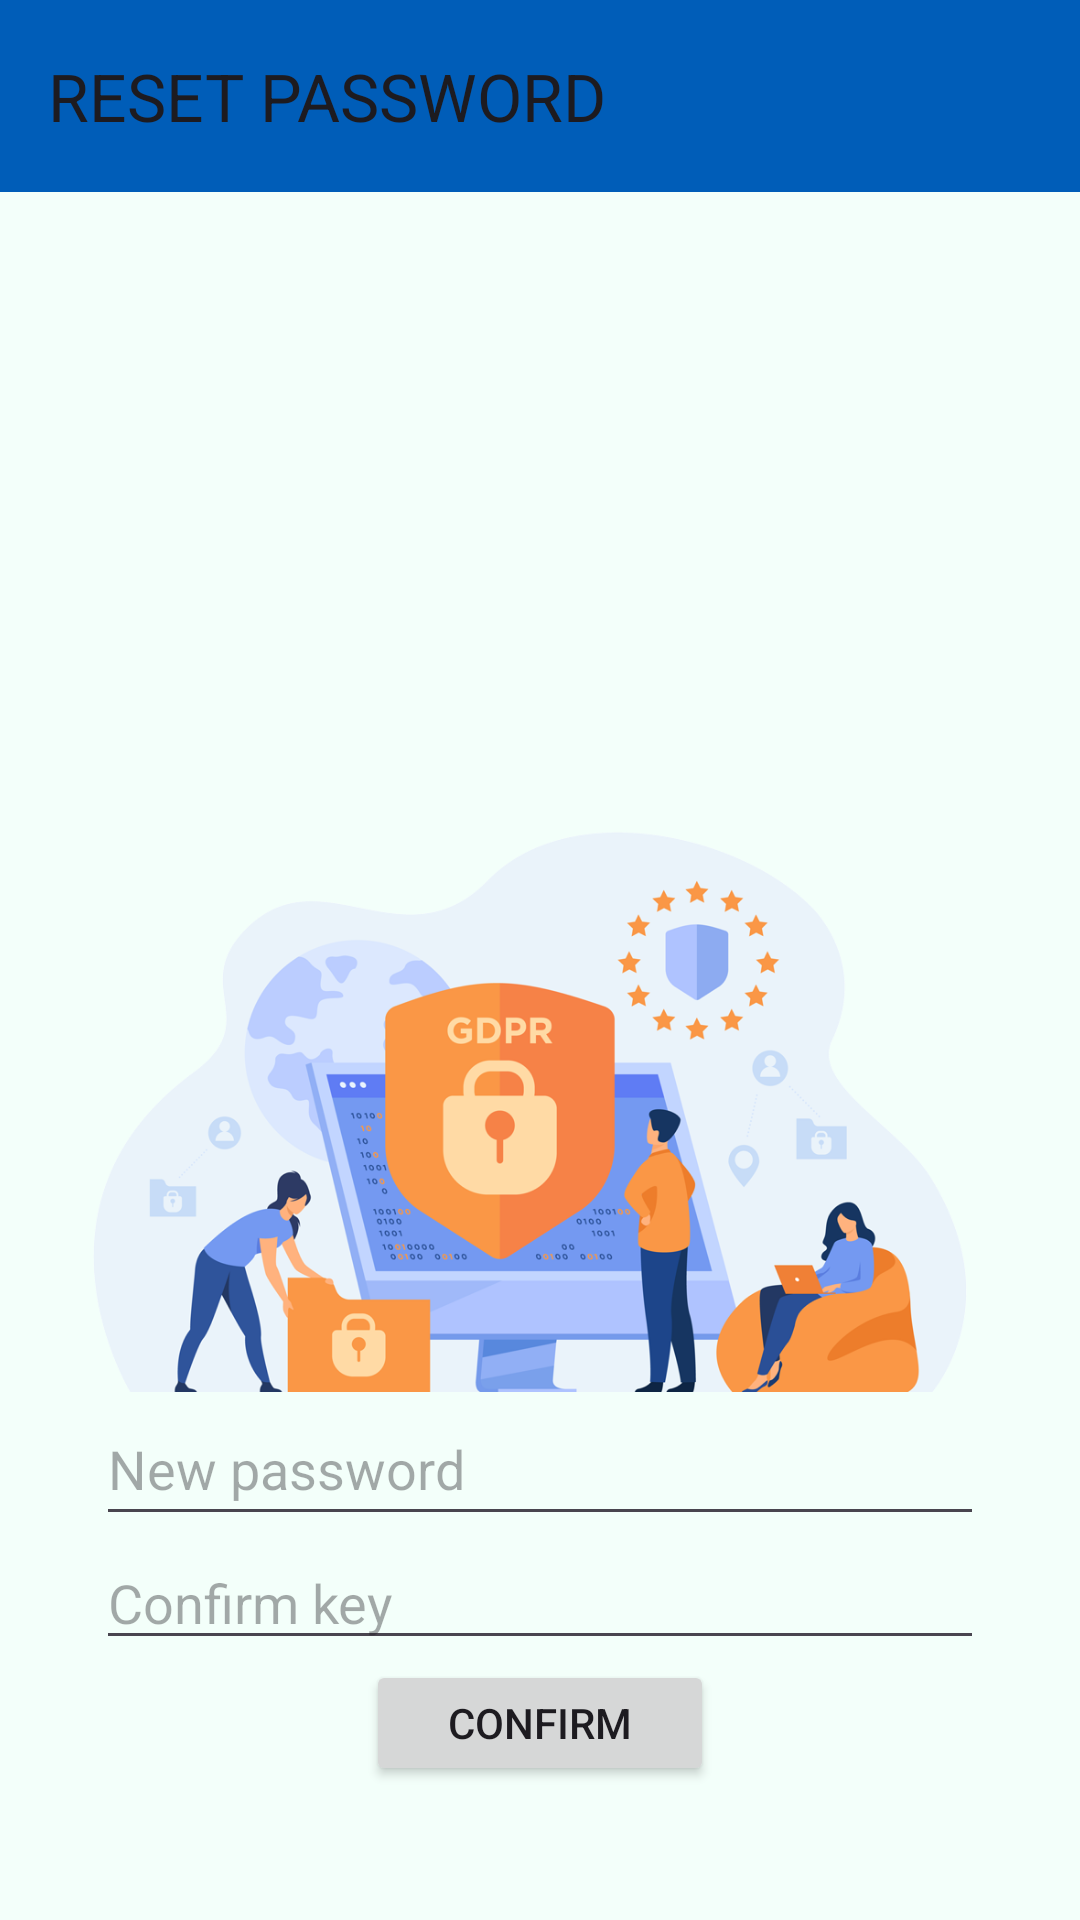

This screen was rendered from an Android layout file. Write that file and the resources it references.
<!-- AndroidManifest.xml: application theme Theme.AttendanceApplication -->
<!-- res/layout/reset_password.xml -->
<?xml version="1.0" encoding="utf-8"?>
<androidx.constraintlayout.widget.ConstraintLayout xmlns:android="http://schemas.android.com/apk/res/android"
    xmlns:app="http://schemas.android.com/apk/res-auto"
    xmlns:tools="http://schemas.android.com/tools"
    android:layout_width="match_parent"
    android:layout_height="match_parent">

    <androidx.constraintlayout.widget.ConstraintLayout
        android:id="@+id/constraintLayout2"
        android:layout_width="match_parent"
        android:layout_height="400dp"
        app:layout_constraintEnd_toEndOf="parent"
        app:layout_constraintHorizontal_bias="0.0"
        app:layout_constraintStart_toStartOf="parent"
        app:layout_constraintTop_toBottomOf="@+id/titleReset">

        <ImageView
            android:id="@+id/imageView4"
            android:layout_width="wrap_content"
            android:layout_height="wrap_content"
            app:layout_constraintBottom_toBottomOf="parent"
            app:layout_constraintEnd_toEndOf="parent"
            app:layout_constraintStart_toStartOf="parent"
            app:srcCompat="@drawable/img2" />
    </androidx.constraintlayout.widget.ConstraintLayout>

    <androidx.appcompat.widget.Toolbar
        android:id="@+id/titleReset"
        android:layout_width="0dp"
        android:layout_height="wrap_content"
        android:background="?attr/colorPrimary"
        android:minHeight="?attr/actionBarSize"
        android:theme="?attr/actionBarTheme"
        app:layout_constraintEnd_toEndOf="parent"
        app:layout_constraintStart_toStartOf="parent"
        app:layout_constraintTop_toTopOf="parent"
        app:title="@string/reset_password" />

    <EditText
        android:id="@+id/etNewPassword"
        android:layout_width="match_parent"
        android:layout_height="48dp"
        android:layout_marginStart="32dp"
        android:layout_marginEnd="32dp"
        android:ems="10"
        android:hint="New password"
        android:inputType="textPassword"
        app:layout_constraintEnd_toEndOf="parent"
        app:layout_constraintHorizontal_bias="0.497"
        app:layout_constraintStart_toStartOf="parent"
        app:layout_constraintTop_toBottomOf="@+id/constraintLayout2" />

    <Button
        android:id="@+id/btnConfirmResetPassword"
        android:layout_width="116dp"
        android:layout_height="42dp"
        android:text="Confirm"
        app:layout_constraintEnd_toEndOf="parent"
        app:layout_constraintStart_toStartOf="parent"
        app:layout_constraintTop_toBottomOf="@+id/etConfirmKey" />

    <EditText
        android:id="@+id/etConfirmKey"
        android:layout_width="0dp"
        android:layout_height="wrap_content"
        android:layout_marginStart="32dp"
        android:layout_marginEnd="32dp"
        android:ems="10"
        android:hint="Confirm key"
        android:inputType="numberDecimal"
        app:layout_constraintEnd_toEndOf="parent"
        app:layout_constraintHorizontal_bias="0.497"
        app:layout_constraintStart_toStartOf="parent"
        app:layout_constraintTop_toBottomOf="@+id/etNewPassword" />

</androidx.constraintlayout.widget.ConstraintLayout>
<!-- resources referenced by this layout -->
<resources>
  <string name="reset_password">RESET PASSWORD</string>
  <style name="Theme.AttendanceApplication" parent="Base.Theme.AttendanceApplication" />
  <style name="Base.Theme.AttendanceApplication" parent="Theme.Material3.Light.NoActionBar">
  
          <item name="colorPrimary">@color/md_theme_light_primary</item>
          <item name="colorOnPrimary">@color/md_theme_light_onPrimary</item>
          <item name="colorPrimaryContainer">@color/md_theme_light_primaryContainer</item>
          <item name="colorOnPrimaryContainer">@color/md_theme_light_onPrimaryContainer</item>
          <item name="colorSecondary">@color/md_theme_light_secondary</item>
          <item name="colorOnSecondary">@color/md_theme_light_onSecondary</item>
          <item name="colorSecondaryContainer">@color/md_theme_light_secondaryContainer</item>
          <item name="colorOnSecondaryContainer">@color/md_theme_light_onSecondaryContainer</item>
          <item name="colorTertiary">@color/md_theme_light_tertiary</item>
          <item name="colorOnTertiary">@color/md_theme_light_onTertiary</item>
          <item name="colorTertiaryContainer">@color/md_theme_light_tertiaryContainer</item>
          <item name="colorOnTertiaryContainer">@color/md_theme_light_onTertiaryContainer</item>
          <item name="colorError">@color/md_theme_light_error</item>
          <item name="colorErrorContainer">@color/md_theme_light_errorContainer</item>
          <item name="colorOnError">@color/md_theme_light_onError</item>
          <item name="colorOnErrorContainer">@color/md_theme_light_onErrorContainer</item>
          <item name="android:colorBackground">@color/md_theme_light_background</item>
          <item name="colorOnBackground">@color/md_theme_light_onBackground</item>
          <item name="colorSurface">@color/md_theme_light_surface</item>
          <item name="colorOnSurface">@color/md_theme_light_onSurface</item>
          <item name="colorSurfaceVariant">@color/md_theme_light_surfaceVariant</item>
          <item name="colorOnSurfaceVariant">@color/md_theme_light_onSurfaceVariant</item>
          <item name="colorOutline">@color/md_theme_light_outline</item>
          <item name="colorOnSurfaceInverse">@color/md_theme_light_inverseOnSurface</item>
          <item name="colorSurfaceInverse">@color/md_theme_light_inverseSurface</item>
          <item name="colorPrimaryInverse">@color/md_theme_light_inversePrimary</item>
      </style>
  <color name="md_theme_light_primary">#005DB8</color>
  <color name="md_theme_light_onPrimary">#FFFFFF</color>
  <color name="md_theme_light_primaryContainer">#D6E3FF</color>
  <color name="md_theme_light_onPrimaryContainer">#001B3E</color>
  <color name="md_theme_light_secondary">#9B4500</color>
  <color name="md_theme_light_onSecondary">#FFFFFF</color>
  <color name="md_theme_light_secondaryContainer">#FFDBCA</color>
  <color name="md_theme_light_onSecondaryContainer">#331200</color>
  <color name="md_theme_light_tertiary">#006874</color>
  <color name="md_theme_light_onTertiary">#FFFFFF</color>
  <color name="md_theme_light_tertiaryContainer">#97F0FF</color>
  <color name="md_theme_light_onTertiaryContainer">#001F24</color>
  <color name="md_theme_light_error">#BA1A1A</color>
  <color name="md_theme_light_errorContainer">#FFDAD6</color>
  <color name="md_theme_light_onError">#FFFFFF</color>
  <color name="md_theme_light_onErrorContainer">#410002</color>
  <color name="md_theme_light_background">#F3FFFA</color>
  <color name="md_theme_light_onBackground">#00201A</color>
  <color name="md_theme_light_surface">#F3FFFA</color>
  <color name="md_theme_light_onSurface">#00201A</color>
  <color name="md_theme_light_surfaceVariant">#E0E2EC</color>
  <color name="md_theme_light_onSurfaceVariant">#44474E</color>
  <color name="md_theme_light_outline">#74777F</color>
  <color name="md_theme_light_inverseOnSurface">#B7FFEC</color>
  <color name="md_theme_light_inverseSurface">#00382E</color>
  <color name="md_theme_light_inversePrimary">#AAC7FF</color>
</resources>
